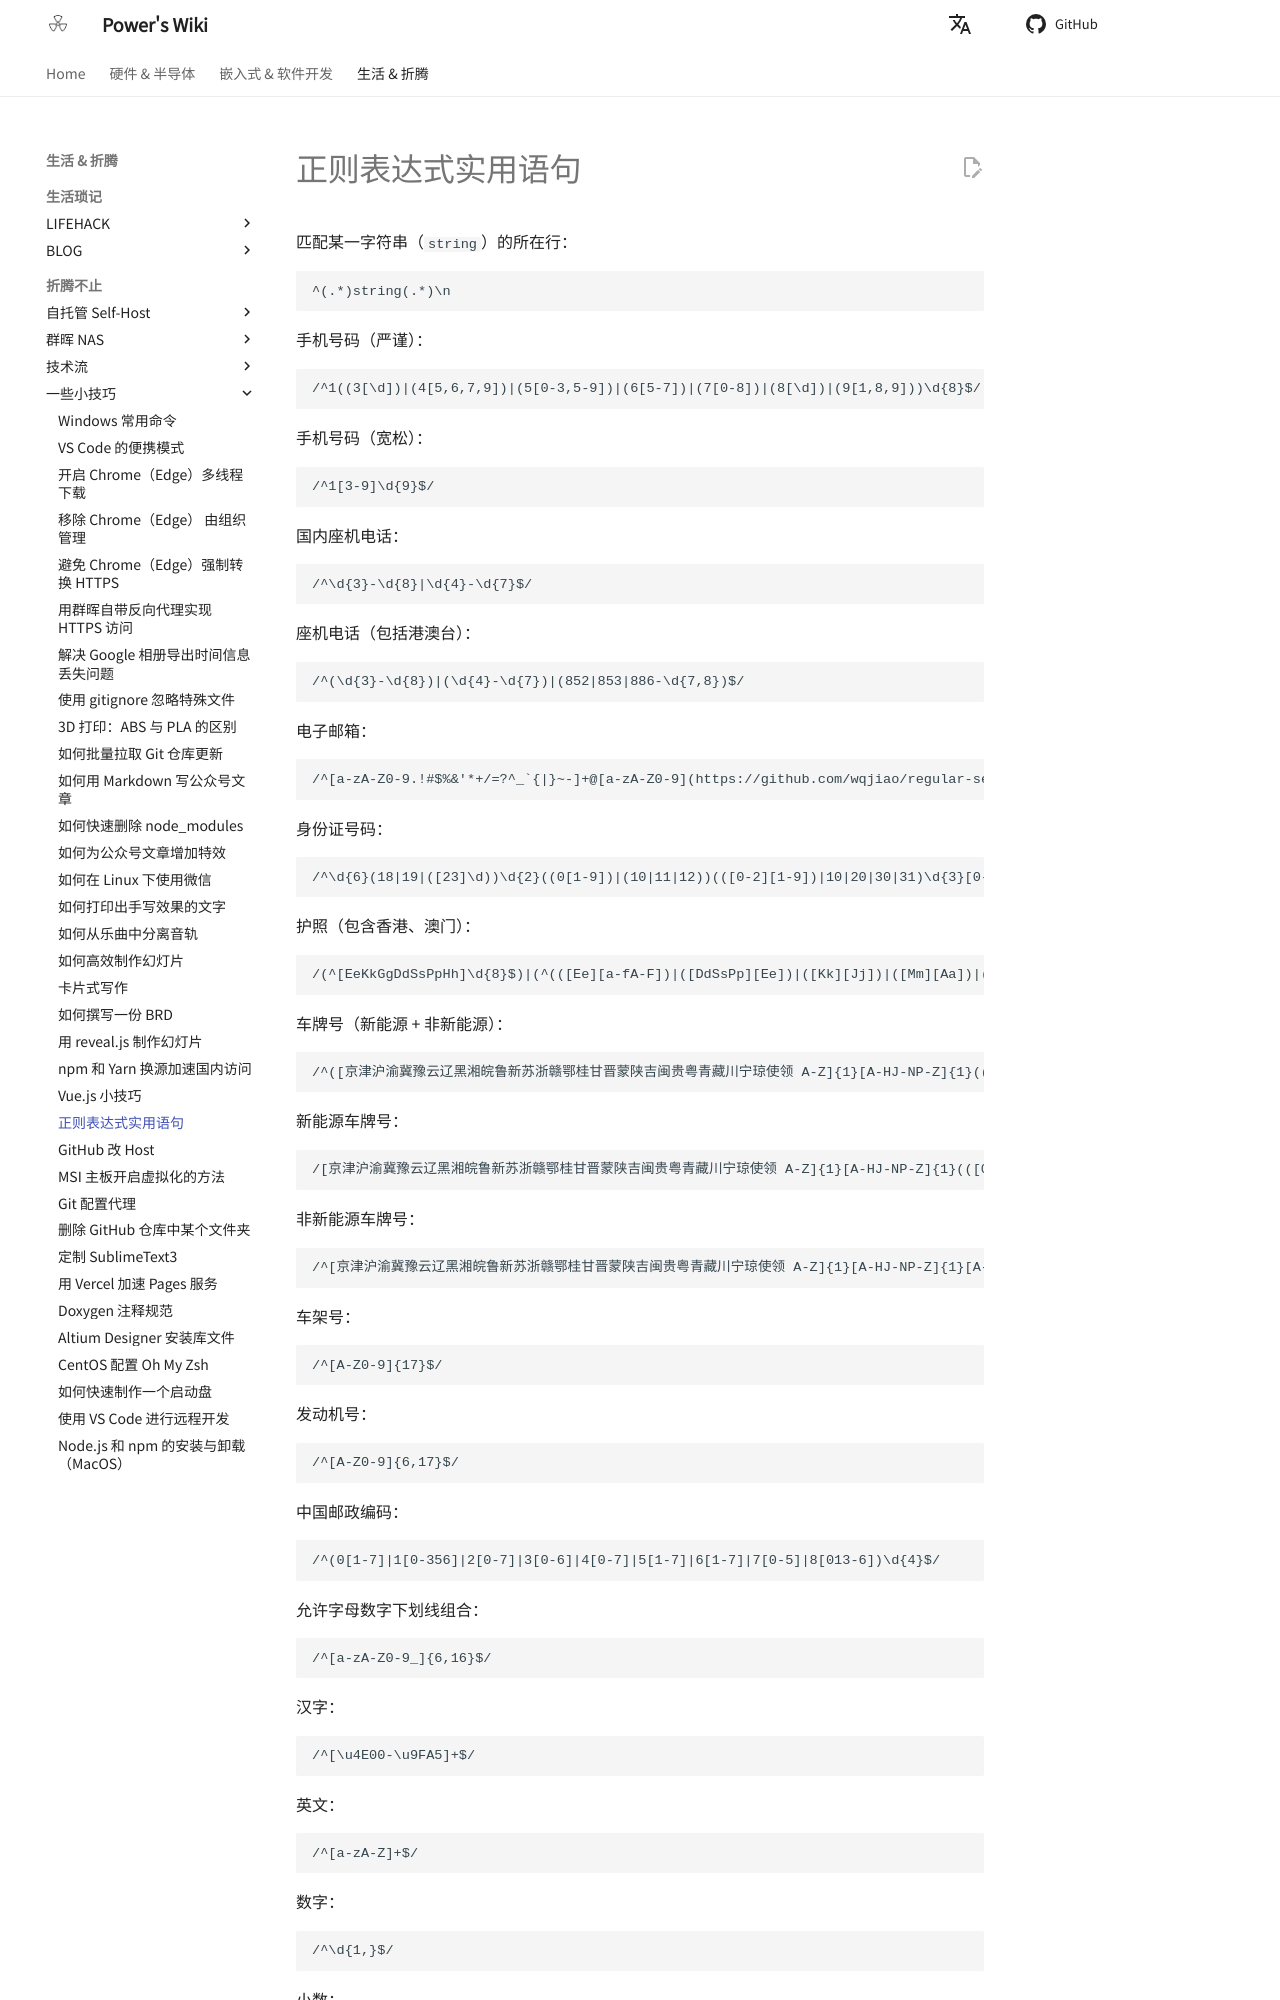

repository: linyuxuanlin/Wiki_MkDocs · page: 正则表达式实用语句/index.html · generator: mkdocs

---
id: 正则表达式实用语句
title: 正则表达式实用语句
---

匹配某一字符串（`string`）的所在行：

```
^(.*)string(.*)\n
```

手机号码（严谨）：

```
/^1((3[\d])|(4[5,6,7,9])|(5[0-3,5-9])|(6[5-7])|(7[0-8])|(8[\d])|(9[1,8,9]))\d{8}$/
```

手机号码（宽松）：

```
/^1[3-9]\d{9}$/
```

国内座机电话：

```
/^\d{3}-\d{8}|\d{4}-\d{7}$/
```

座机电话（包括港澳台）：

```
/^(\d{3}-\d{8})|(\d{4}-\d{7})|(852|853|886-\d{7,8})$/
```

电子邮箱：

```
/^[a-zA-Z0-9.!#$%&'*+/=?^_`{|}~-]+@[a-zA-Z0-9](https://github.com/wqjiao/regular-set/blob/master?:[a-zA-Z0-9-]{0,61}[a-zA-Z0-9])?(?:\.[a-zA-Z0-9](https://github.com/wqjiao/regular-set/blob/master?:[a-zA-Z0-9-]{0,61}[a-zA-Z0-9])?)*$/
```

身份证号码：

```
/^\d{6}(18|19|([23]\d))\d{2}((0[1-9])|(10|11|12))(([0-2][1-9])|10|20|30|31)\d{3}[0-9Xx]$/
```

护照（包含香港、澳门）：

```
/(^[EeKkGgDdSsPpHh]\d{8}$)|(^(([Ee][a-fA-F])|([DdSsPp][Ee])|([Kk][Jj])|([Mm][Aa])|(1[45]))\d{7}$)/
```

车牌号（新能源 + 非新能源）：

```
/^([京津沪渝冀豫云辽黑湘皖鲁新苏浙赣鄂桂甘晋蒙陕吉闽贵粤青藏川宁琼使领 A-Z]{1}[A-HJ-NP-Z]{1}(([0-9]{5}[DF])|([DF](https://github.com/wqjiao/regular-set/blob/master/[A-HJ-NP-Z0-9])[0-9]{4})))|([京津沪渝冀豫云辽黑湘皖鲁新苏浙赣鄂桂甘晋蒙陕吉闽贵粤青藏川宁琼使领 A-Z]{1}[A-Z]{1}[A-HJ-NP-Z0-9]{4}[A-HJ-NP-Z0-9 挂学警港澳]{1})$/
```

新能源车牌号：

```
/[京津沪渝冀豫云辽黑湘皖鲁新苏浙赣鄂桂甘晋蒙陕吉闽贵粤青藏川宁琼使领 A-Z]{1}[A-HJ-NP-Z]{1}(([0-9]{5}[DF])|([DF][A-HJ-NP-Z0-9][0-9]{4}))$/
```

非新能源车牌号：

```
/^[京津沪渝冀豫云辽黑湘皖鲁新苏浙赣鄂桂甘晋蒙陕吉闽贵粤青藏川宁琼使领 A-Z]{1}[A-HJ-NP-Z]{1}[A-Z0-9]{4}[A-Z0-9挂学警港澳]{1}$/
```

车架号：

```
/^[A-Z0-9]{17}$/
```

发动机号：

```
/^[A-Z0-9]{6,17}$/
```

中国邮政编码：
